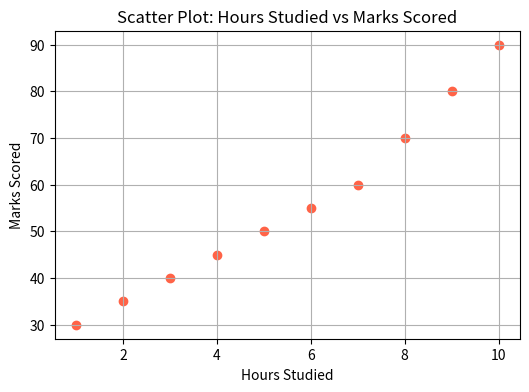

Here is the Python script that generated this plot:
# Unit 4 - Practice 2: Scatter Plot and Correlation

# Importing necessary libraries
import pandas as pd
import matplotlib.pyplot as plt

# Sample dataset
data = {
    'Hours_Studied': [1, 2, 3, 4, 5, 6, 7, 8, 9, 10],
    'Marks_Scored': [30, 35, 40, 45, 50, 55, 60, 70, 80, 90]
}
df = pd.DataFrame(data)

# Scatter Plot
plt.figure(figsize=(6, 4))
plt.scatter(df['Hours_Studied'], df['Marks_Scored'], color='tomato')
plt.title('Scatter Plot: Hours Studied vs Marks Scored')
plt.xlabel('Hours Studied')
plt.ylabel('Marks Scored')
plt.grid(True)
plt.show()

# Calculate Correlation Coefficient
corr = df['Hours_Studied'].corr(df['Marks_Scored'])
print("Correlation Coefficient:", corr)
